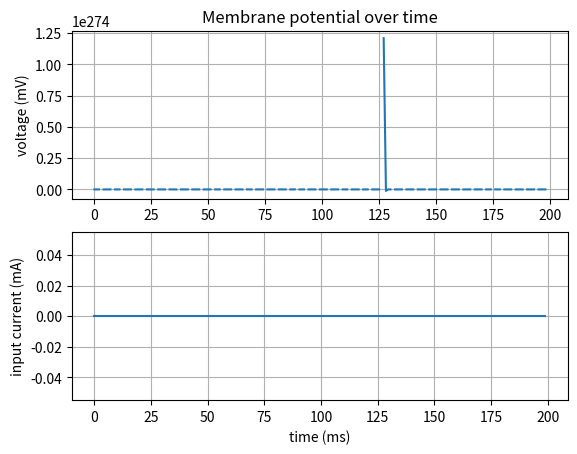

This chart was generated by the following Python code:
import numpy as np
import matplotlib.pyplot as plt

# milliseconds
SIM_TIME = 200
# milliampers
CONST_CURRENT = 7
MIN_POTENTIAL = -90
RESTING_POTENTIAL = -70
CLAMP_VOLTAGES = False
dt = 0.5
sim_length = int(SIM_TIME / dt)

input_current = np.ones(sim_length) * CONST_CURRENT
input_current[:200] = 0
input_current[-300:] = 0

a = 0.02
b = 0.2
c = -65
d = 8
SPIKING_THRESHOLD = 30

# Simulate single neuron

v = np.empty(sim_length)
u = np.empty(sim_length)
v[0] = RESTING_POTENTIAL
u[0] = b * v[0]

for t in range(1, sim_length):
    if v[t - 1] >= SPIKING_THRESHOLD:
        v[t] = c
        u[t] = u[t - 1] + d
    else:
        v[t] += 0.5 * (0.04 * v[t - 1] ** 2 + 5 * v[t - 1] + 140 - u[t - 1] + input_current[t - 1]) * dt
        if CLAMP_VOLTAGES:
            v[t] = min(SPIKING_THRESHOLD, v[t])
            v[t] = max(MIN_POTENTIAL, v[t])
        u[t] += a * (b * v[t - 1] - u[t - 1]) * dt
        if CLAMP_VOLTAGES:
            u[t] = max(u[t], -100)
            u[t] = min(u[t], 100)

fig, (ax1, ax2) = plt.subplots(2, 1)
time = list(range(SIM_TIME))
ax1.plot([v[int(i/dt)] for i in time])
ax1.set(ylabel='voltage (mV)',
        title='Membrane potential over time')
ax1.grid()

ax2.plot([input_current[int(i/dt)] for i in time])
ax2.set(xlabel='time (ms)', ylabel='input current (mA)')
ax2.grid()
fig.savefig("membrane_potential.png")
